Run: headless pygame with SDL's dummy video driver; simulated clock (each Clock.tick advances the game by its frame time, no real sleeping); random seed 0; keys injected as events and as key.get_pressed() state; mouse plan: one left click at the window centre at the start of phase 2, then a move to the lower-right quarter at the start of phase 3.
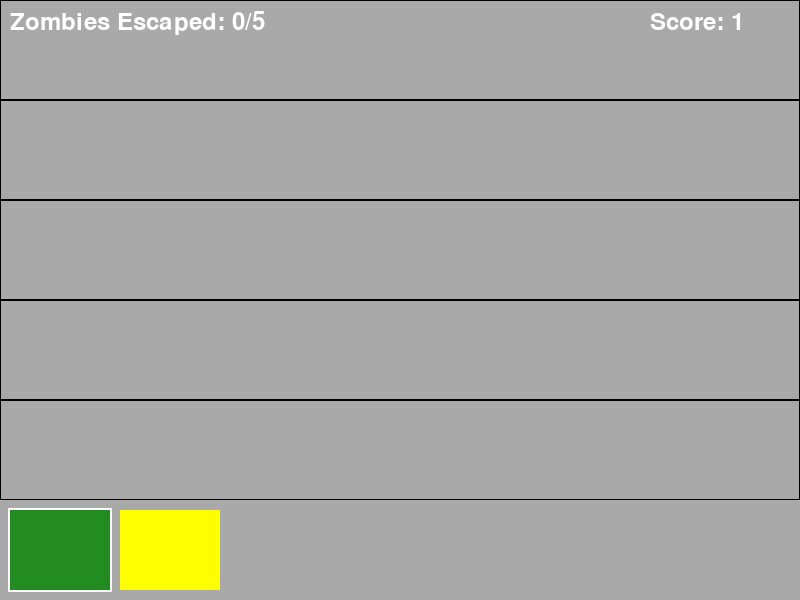
Frame 1 of 4 · flips 1–60 · no input
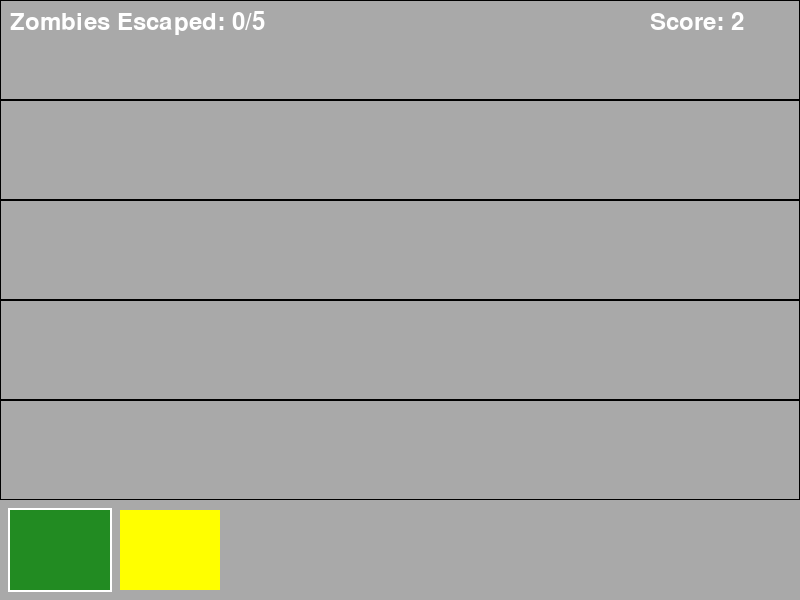
Frame 2 of 4 · flips 61–180 · clicked the window centre · tapped SPACE, RETURN · held RIGHT (→), D
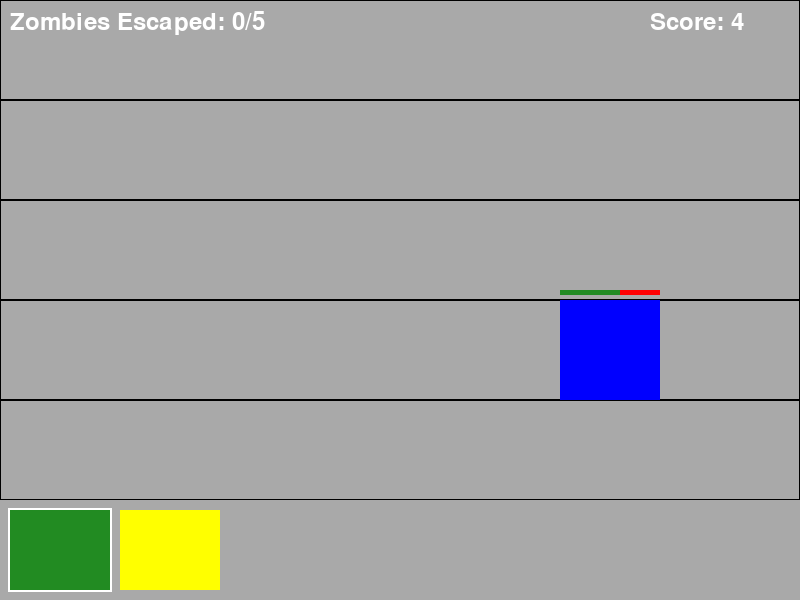
Frame 3 of 4 · flips 181–300 · moved the mouse to the lower-right quarter · held DOWN (↓), S
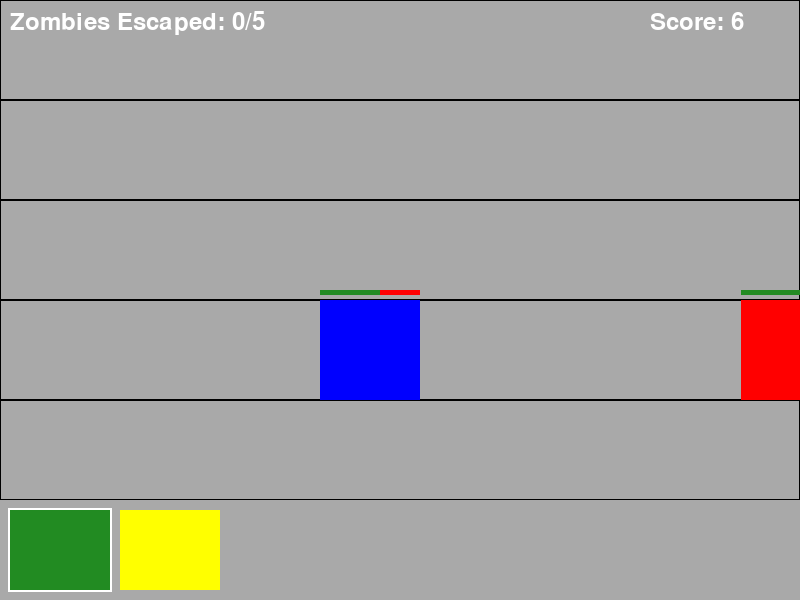
Frame 4 of 4 · flips 301–420 · held LEFT (←), A, UP (↑), W

The pygame program that drew these frames:

import pygame
import random

# 初始化 Pygame
pygame.init()

# 遊戲參數
SCREEN_WIDTH, SCREEN_HEIGHT = 800, 600
FPS = 60
GRID_SIZE = 100
ROAD_COUNT = SCREEN_HEIGHT // GRID_SIZE - 1  # 道路數量（避開底部植物選單區域）

# 顏色
WHITE = (255, 255, 255)
GREEN = (34, 139, 34)
LIGHT_GREEN = (144, 238, 144)
YELLOW = (255, 255, 0)
RED = (255, 0, 0)
GRAY = (169, 169, 169)
BLACK = (0, 0, 0)
BLUE = (0, 0, 255)

# 創建遊戲窗口
screen = pygame.display.set_mode((SCREEN_WIDTH, SCREEN_HEIGHT))
pygame.display.set_caption("Happy")

# 字體
font = pygame.font.SysFont(None, 36)

# 遊戲物件類別
class Plant(pygame.sprite.Sprite):
    def __init__(self, x, y, plant_type):
        super().__init__()
        self.image = pygame.Surface((GRID_SIZE, GRID_SIZE))
        self.rect = self.image.get_rect(topleft=(x, y))
        self.plant_type = plant_type
        if plant_type == "normal":
            self.image.fill(GREEN)
            self.health = 100
        elif plant_type == "sunflower":
            self.image.fill(YELLOW)
            self.health = 80

    def draw_health(self, screen):
        pygame.draw.rect(screen, RED, (self.rect.x, self.rect.y - 10, GRID_SIZE, 5))
        pygame.draw.rect(
            screen, GREEN, (self.rect.x, self.rect.y - 10, GRID_SIZE * (self.health / 100), 5)
        )

    def update(self):
        if self.health <= 0:
            self.kill()


class Zombie(pygame.sprite.Sprite):
    def __init__(self, x, y, zombie_type):
        super().__init__()
        self.image = pygame.Surface((GRID_SIZE, GRID_SIZE))
        self.rect = self.image.get_rect(topleft=(x, y))
        self.zombie_type = zombie_type
        if zombie_type == "normal":
            self.image.fill(RED)
            self.speed = 1
            self.health = 50
        elif zombie_type == "fast":
            self.image.fill(BLUE)
            self.speed = 2
            self.health = 30
        elif zombie_type == "explosive":
            self.image.fill(BLACK)
            self.speed = 1.2
            self.health = 100

    def update(self):
        self.rect.x -= self.speed
        if self.health <= 0:
            self.kill()


class Bullet(pygame.sprite.Sprite):
    def __init__(self, x, y):
        super().__init__()
        self.image = pygame.Surface((10, 10))
        self.image.fill(WHITE)
        self.rect = self.image.get_rect(center=(x, y))
        self.speed = 5

    def update(self):
        self.rect.x += self.speed
        if self.rect.x > SCREEN_WIDTH:
            self.kill()


# 遊戲組件
plants = pygame.sprite.Group()
zombies = pygame.sprite.Group()
bullets = pygame.sprite.Group()

# 設定時鐘
clock = pygame.time.Clock()

# 遊戲變數
score = 0
zombies_escaped = 0
game_over = False
spawn_timer = 0
zombie_spawn_speed = 180  # 初始生成速度

# 選擇植物
selected_plant = "normal"
plant_menu = {"normal": GREEN, "sunflower": YELLOW}

# 遊戲循環
running = True
while running:
    screen.fill(GRAY)

    # 繪製道路
    for row in range(0, SCREEN_HEIGHT - GRID_SIZE, GRID_SIZE):
        pygame.draw.rect(screen, BLACK, (0, row, SCREEN_WIDTH, GRID_SIZE), 1)

    # 繪製植物選單
    pygame.draw.rect(screen, GRAY, (0, SCREEN_HEIGHT - GRID_SIZE, SCREEN_WIDTH, GRID_SIZE))
    x_offset = 10
    for plant_type, color in plant_menu.items():
        pygame.draw.rect(screen, color, (x_offset, SCREEN_HEIGHT - GRID_SIZE + 10, GRID_SIZE, GRID_SIZE - 20))
        if selected_plant == plant_type:
            pygame.draw.rect(screen, WHITE, (x_offset - 2, SCREEN_HEIGHT - GRID_SIZE + 8, GRID_SIZE + 4, GRID_SIZE - 16), 2)
        x_offset += GRID_SIZE + 10

    for event in pygame.event.get():
        if event.type == pygame.QUIT:
            running = False
        elif event.type == pygame.MOUSEBUTTONDOWN:
            x, y = pygame.mouse.get_pos()
            if y > SCREEN_HEIGHT - GRID_SIZE:  # 點擊選單區域
                x_offset = 10
                for plant_type in plant_menu.keys():
                    if x_offset <= x <= x_offset + GRID_SIZE:
                        selected_plant = plant_type
                    x_offset += GRID_SIZE + 10
            else:  # 點擊放置植物
                grid_x = x // GRID_SIZE * GRID_SIZE
                grid_y = y // GRID_SIZE * GRID_SIZE
                if score >= 5:
                    plant = Plant(grid_x, grid_y, selected_plant)
                    plants.add(plant)
                    score -= 5

    # 更新分數
    if not game_over:
        score += 1 / FPS

    # 生產殭屍
    spawn_timer += 1
    if spawn_timer > zombie_spawn_speed:
        spawn_timer = 0
        zombie_lane = random.randint(0, ROAD_COUNT - 1) * GRID_SIZE
        zombie_type = random.choices(["normal", "fast", "explosive"], weights=[50, 30, 20])[0]
        zombie = Zombie(SCREEN_WIDTH, zombie_lane, zombie_type)
        zombies.add(zombie)

    # 更新植物發射子彈或產生積分
    for plant in plants:
        if plant.plant_type == "normal" and random.random() < 0.02:
            bullet = Bullet(plant.rect.right, plant.rect.centery)
            bullets.add(bullet)
        elif plant.plant_type == "sunflower" and random.random() < 0.01:
            score += 0.5

    # 更新物件
    plants.update()
    zombies.update()
    bullets.update()

    # 碰撞檢測
    for bullet in bullets:
        collided_zombies = pygame.sprite.spritecollide(bullet, zombies, False)
        for zombie in collided_zombies:
            zombie.health -= 25
            bullet.kill()

    for zombie in zombies:
        collided_plants = pygame.sprite.spritecollide(zombie, plants, False)
        for plant in collided_plants:
            if zombie.zombie_type == "explosive":
                plant.health -= 50
                zombie.kill()
            else:
                plant.health -= 0.5

        # 檢測殭屍是否走出屏幕
        if zombie.rect.right < 0:
            zombie.kill()
            zombies_escaped += 1
            if zombies_escaped >= 5:
                game_over = True

    # 繪製物件
    plants.draw(screen)
    zombies.draw(screen)
    bullets.draw(screen)

    # 繪製血量
    for plant in plants:
        plant.draw_health(screen)
    for zombie in zombies:
        pygame.draw.rect(screen, RED, (zombie.rect.x, zombie.rect.y - 10, GRID_SIZE, 5))
        pygame.draw.rect(screen, GREEN, (zombie.rect.x, zombie.rect.y - 10, GRID_SIZE * (zombie.health / 50), 5))

    # 顯示積分
    score_text = font.render(f"Score: {int(score)}", True, WHITE)
    screen.blit(score_text, (SCREEN_WIDTH - 150, 10))

    # 顯示殭屍逃脫數
    escape_text = font.render(f"Zombies Escaped: {zombies_escaped}/5", True, WHITE)
    screen.blit(escape_text, (10, 10))

    # 顯示遊戲結束
    if game_over:
        game_over_text = font.render("GAME OVER", True, RED)
        screen.blit(game_over_text, (SCREEN_WIDTH // 2 - 100, SCREEN_HEIGHT // 2))

    pygame.display.flip()
    clock.tick(FPS)

pygame.quit()
